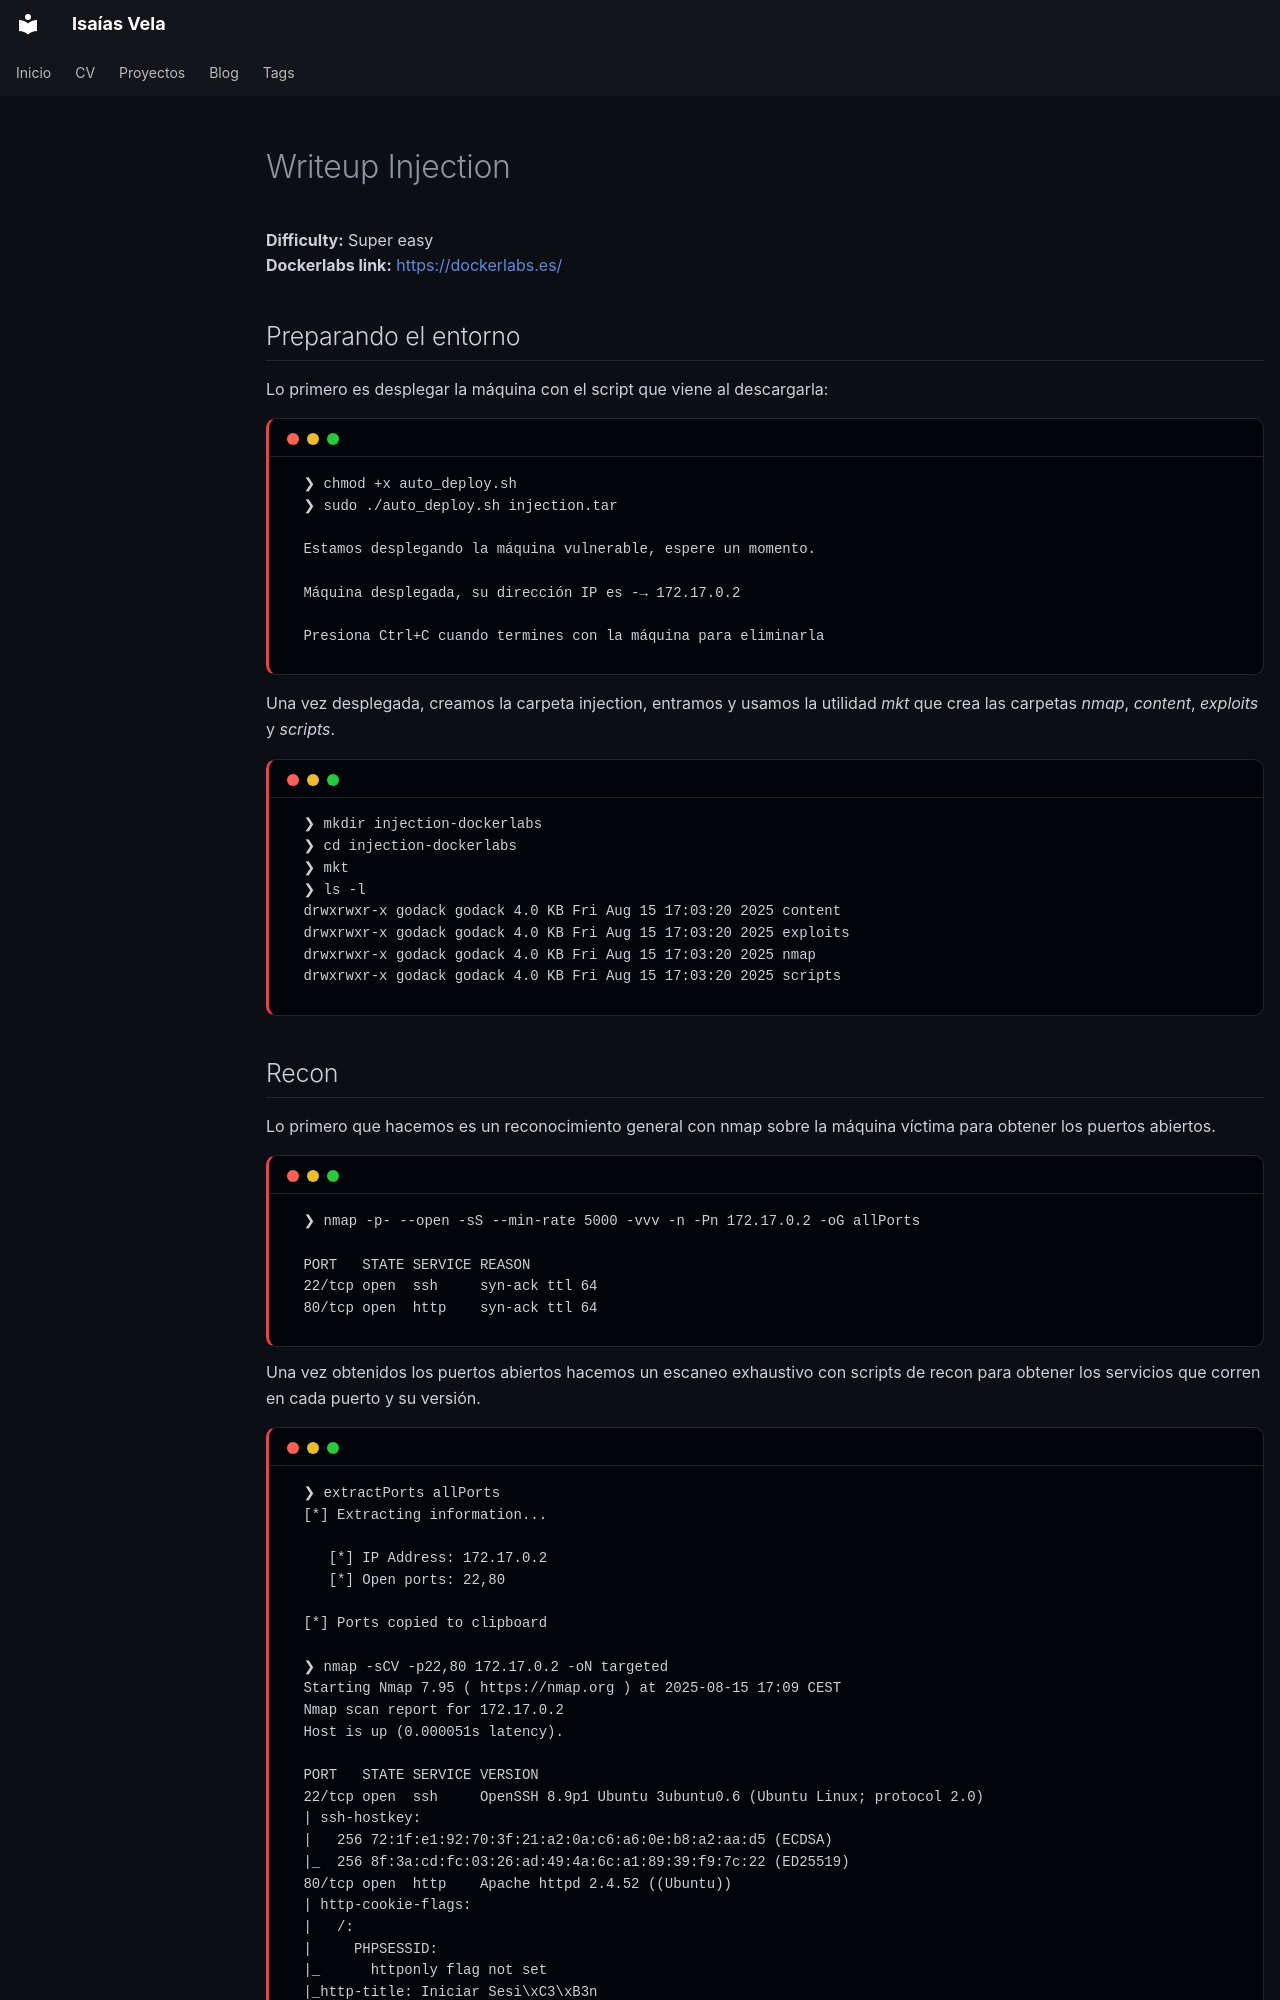

repository: isaiasvela/isaiasvela.github.io · page: writeups/writeups/injection/index.html · generator: mkdocs

---
title: Injection
description: Explotación de SQL injection y escalada de privilegios con env/setuid.
tags:
  - Super easy
  - SQLi
  - nmap
  - SSH
  - Privilege Escalation
  - setuid
---

# Writeup Injection

**Difficulty:** Super easy<br>
**Dockerlabs link:** [https://dockerlabs.es/](https://dockerlabs.es/)

## Preparando el entorno
Lo primero es desplegar la máquina con el script que viene al descargarla:
```
❯ chmod +x auto_deploy.sh
❯ sudo ./auto_deploy.sh injection.tar

Estamos desplegando la máquina vulnerable, espere un momento.

Máquina desplegada, su dirección IP es -→ 172.17.0.2

Presiona Ctrl+C cuando termines con la máquina para eliminarla
```

Una vez desplegada, creamos la carpeta injection, entramos y usamos la utilidad *mkt* que crea las carpetas *nmap*, *content*, *exploits* y *scripts*.

```
❯ mkdir injection-dockerlabs
❯ cd injection-dockerlabs
❯ mkt
❯ ls -l
drwxrwxr-x godack godack 4.0 KB Fri Aug 15 17:03:20 2025 content
drwxrwxr-x godack godack 4.0 KB Fri Aug 15 17:03:20 2025 exploits
drwxrwxr-x godack godack 4.0 KB Fri Aug 15 17:03:20 2025 nmap
drwxrwxr-x godack godack 4.0 KB Fri Aug 15 17:03:20 2025 scripts
```
